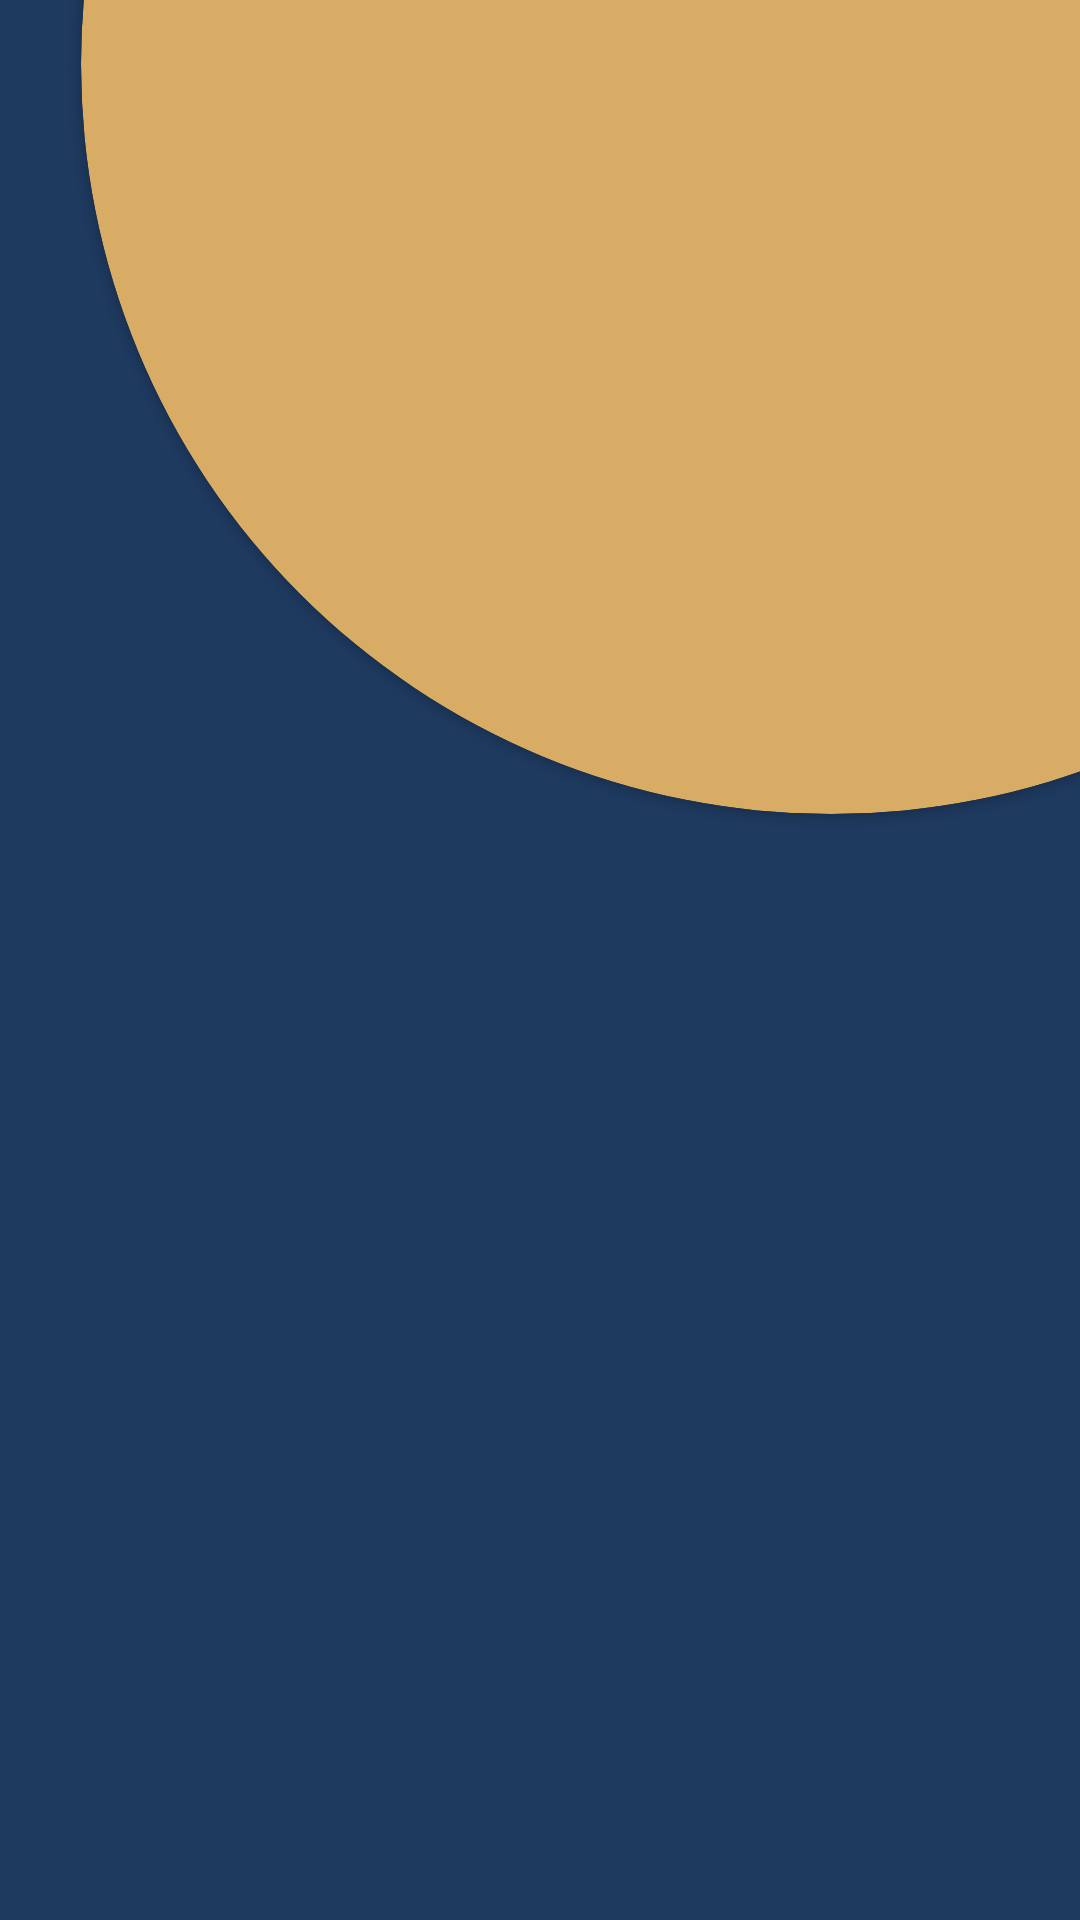

Produce the Android XML layout that renders to this screen, including the resource entries it uses.
<!-- AndroidManifest.xml: activity theme Theme.Parcial1145barrantes.NoActionBar -->
<!-- res/layout/activity_splash.xml -->
<?xml version="1.0" encoding="utf-8"?>
<androidx.constraintlayout.motion.widget.MotionLayout xmlns:android="http://schemas.android.com/apk/res/android"
    xmlns:app="http://schemas.android.com/apk/res-auto"
    xmlns:tools="http://schemas.android.com/tools"
    android:layout_width="match_parent"
    android:layout_height="match_parent"
    android:background="@color/azul"
    app:layoutDescription="@xml/activity_splash_scene"
    tools:context=".SplashActivity">

    <androidx.cardview.widget.CardView
        android:id="@+id/cardView"
        android:layout_width="500dp"
        android:layout_height="500dp"
        android:layout_marginStart="27dp"
        android:layout_marginBottom="369dp"
        android:background="@color/mostaza"
        app:cardBackgroundColor="@color/mostaza"
        app:cardCornerRadius="250dp"
        app:layout_constraintBottom_toBottomOf="parent"
        app:layout_constraintStart_toStartOf="parent" >

    </androidx.cardview.widget.CardView>

    <ImageView
        android:id="@+id/imageView4"
        android:layout_width="wrap_content"
        android:layout_height="wrap_content"
        app:layout_constraintEnd_toEndOf="parent"
        app:layout_constraintStart_toStartOf="parent"
        app:srcCompat="@mipmap/logoapp_round"
        tools:layout_editor_absoluteY="459dp" />

</androidx.constraintlayout.motion.widget.MotionLayout>
<!-- resources referenced by this layout -->
<resources>
  <color name="azul">#1E3A5F</color>
  <color name="mostaza">#D8AC65</color>
  <!-- mipmap logoapp_round: png bitmap (mipmap-hdpi, 3164 bytes) -->
  <style name="Theme.Parcial1145barrantes.NoActionBar">
          <item name="windowNoTitle">true</item>
          <item name="windowActionBar">false</item>
      </style>
</resources>
